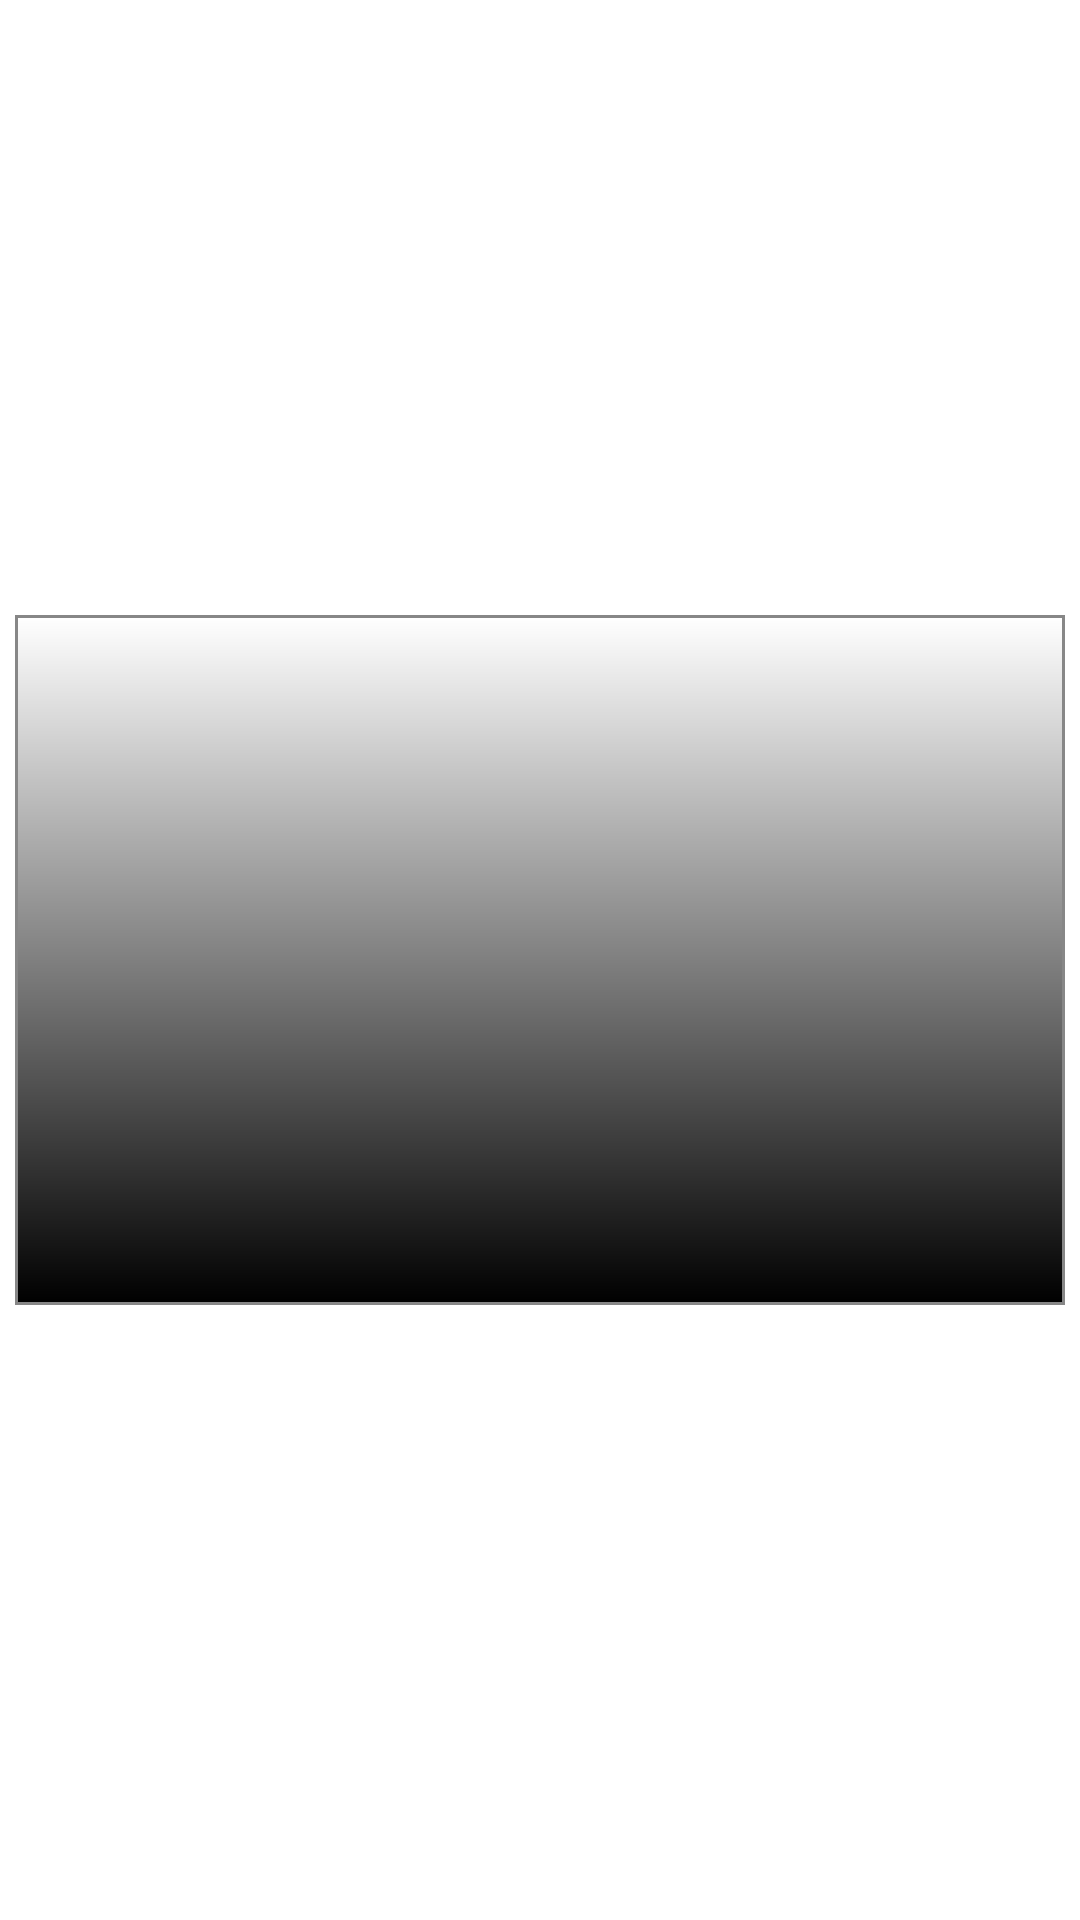

The Android layout XML behind this screen, and the referenced resources:
<!-- AndroidManifest.xml: application theme Theme.GMBN -->
<!-- res/layout/video_list_item.xml -->
<?xml version="1.0" encoding="utf-8"?>
<layout xmlns:android="http://schemas.android.com/apk/res/android"
    xmlns:app="http://schemas.android.com/apk/res-auto"
    xmlns:tools="http://schemas.android.com/tools">

    <data>

        <variable
            name="videoItemData"
            type="com.example.gmbn.data.network.models.response.Item" />
    </data>

    <androidx.constraintlayout.widget.ConstraintLayout
        android:layout_width="match_parent"
        android:layout_height="wrap_content"
        android:padding="5dp">

        <ImageView
            android:id="@+id/thumbnail_iv"
            android:layout_width="match_parent"
            android:layout_height="230dp"
            app:layout_constraintBottom_toBottomOf="parent"
            app:layout_constraintStart_toStartOf="parent"
            app:layout_constraintTop_toTopOf="parent"
            app:loadImage="@{videoItemData.snippet.thumbnails.medium.url}"
            tools:src="@drawable/ic_launcher_background" />

        <View
            android:id="@+id/view"
            android:layout_width="match_parent"
            android:layout_height="230dp"
            android:background="@drawable/image_shadow"
            app:layout_constraintBottom_toBottomOf="parent"
            app:layout_constraintEnd_toEndOf="parent"
            app:layout_constraintStart_toStartOf="parent"
            app:layout_constraintTop_toTopOf="parent" />

        <TextView
            android:id="@+id/video_title_tv"
            android:layout_width="0dp"
            android:textColor="@color/white"
            android:layout_height="wrap_content"
            android:layout_marginStart="10dp"
            android:layout_marginEnd="10dp"
            android:layout_marginBottom="8dp"
            android:maxLines="2"
            android:text="@{videoItemData.snippet.title}"
            android:textSize="15sp"
            android:textStyle="bold"
            app:layout_constraintEnd_toEndOf="parent"
            app:layout_constraintStart_toStartOf="parent"
            app:layout_constraintBottom_toBottomOf="parent"
            tools:text="Demo Text" />

    </androidx.constraintlayout.widget.ConstraintLayout>
</layout>
<!-- resources referenced by this layout -->
<resources>
  <!-- drawable image_shadow (drawable) -->
  <?xml version="1.0" encoding="utf-8"?>
  <shape xmlns:android="http://schemas.android.com/apk/res/android"
      android:shape="rectangle" >
      <corners
          android:radius="0dp"
          />
      <gradient
          android:angle="270"
          android:centerX="300%"
          android:startColor="#00000000"
          android:endColor="#FF000000"
          android:type="linear"
          />
      <size
          android:width="270dp"
          android:height="60dp"
          />
      <stroke
          android:width="1dp"
          android:color="#878787"
          />
  </shape>
  <style name="Theme.GMBN" parent="Theme.MaterialComponents.DayNight.DarkActionBar">
          
          <item name="colorPrimary">@color/purple_500</item>
          <item name="colorPrimaryVariant">@color/purple_700</item>
          <item name="colorOnPrimary">@color/white</item>
          
          <item name="colorSecondary">@color/teal_200</item>
          <item name="colorSecondaryVariant">@color/teal_700</item>
          <item name="colorOnSecondary">@color/black</item>
          
          <item name="android:statusBarColor" tools:targetApi="l">?attr/colorPrimaryVariant</item>
          
      </style>
  <!-- not gathered from this repository: default colours our renderer supplied (Android Studio template values) -->
  <color name="purple_500">#FF6200EE</color>
  <color name="purple_700">#FF3700B3</color>
  <color name="teal_200">#FF03DAC5</color>
  <color name="teal_700">#FF018786</color>
  <color name="black">#FF000000</color>
  <color name="white">#FFFFFFFF</color>
</resources>
